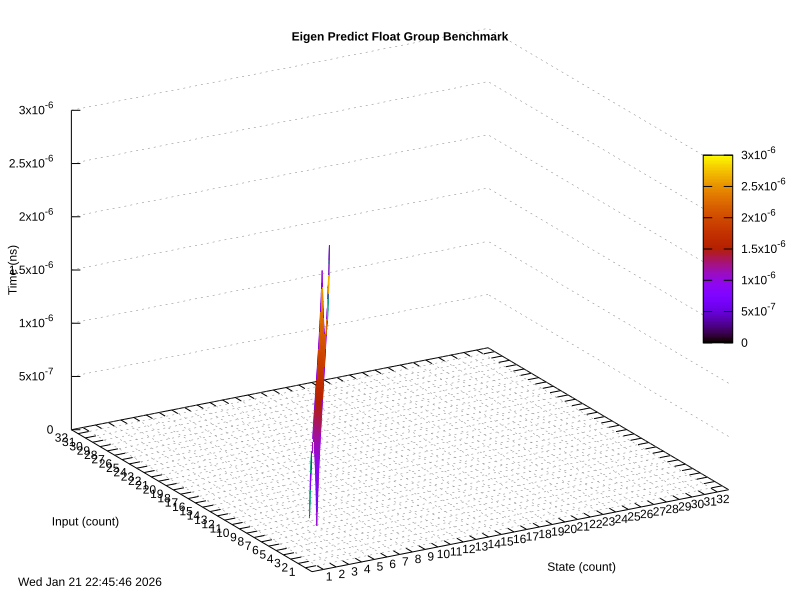

The file beside this chart, header and first rows:
00001, 00001, 3.71079437724747e-07
00001, 00002, 4.04339012669288e-07
00002, 00001, 2.98624418604651e-06
00002, 00002, 2.70706051873199e-06
